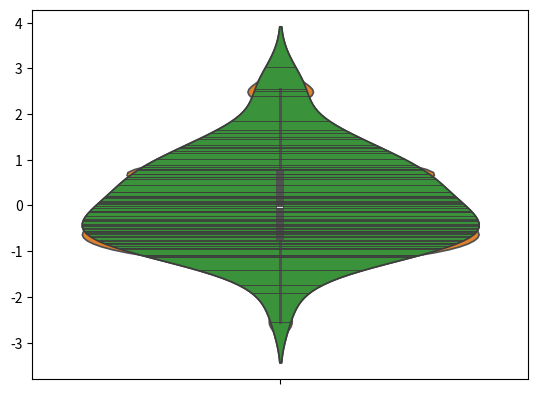

Write the Python code that produced this figure.
import numpy as np
import pandas as pd
from numpy.random import randn
from scipy import stats
import matplotlib as mpl
import matplotlib.pyplot as plt
import seaborn as sns

ds=randn(80)
sns.violinplot(ds).get_figure().savefig('violin1.png')
sns.violinplot(ds,bw=0.2).get_figure().savefig('violin2.png')
sns.violinplot(ds,inner='stick').get_figure().savefig('violin3.png')